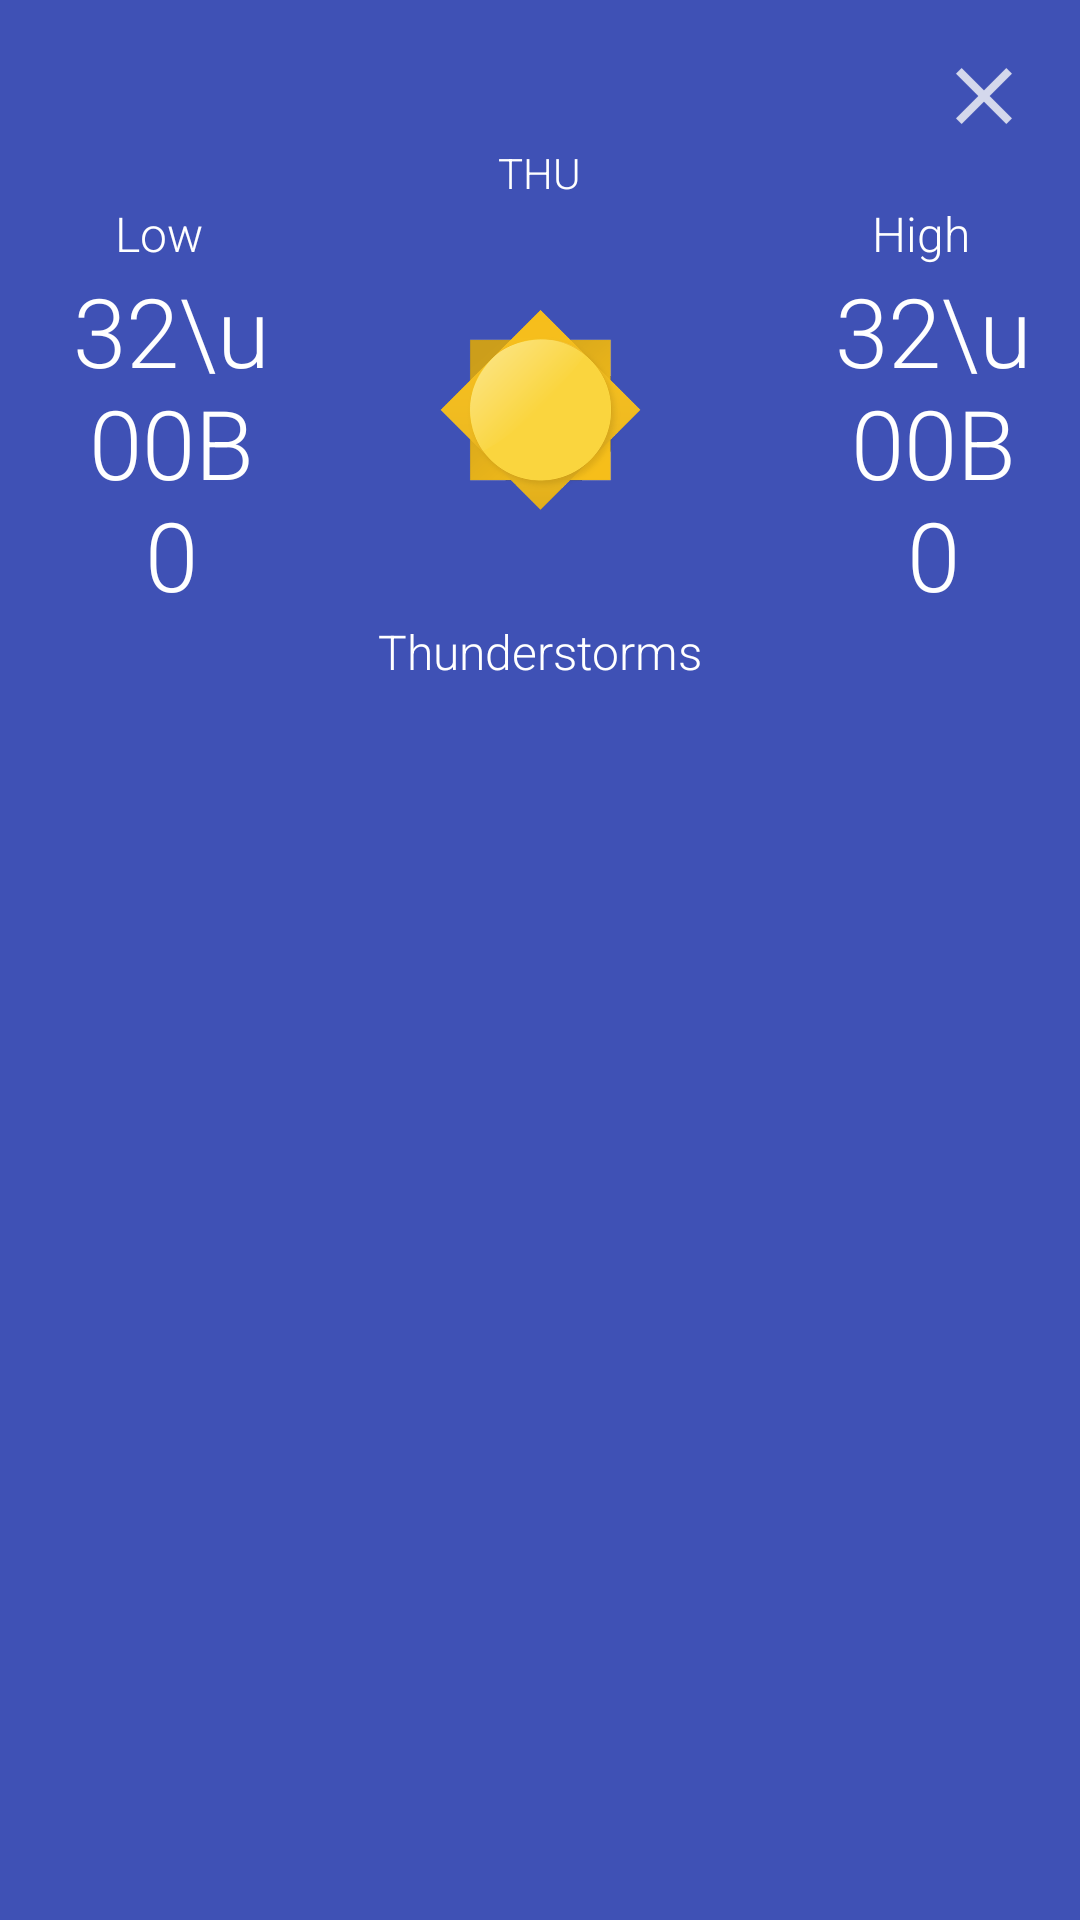

Layout XML and referenced resources for this Android screen:
<!-- AndroidManifest.xml: application theme AppTheme -->
<!-- res/layout/dialog_forecast_info.xml -->
<?xml version="1.0" encoding="utf-8"?>
<LinearLayout xmlns:android="http://schemas.android.com/apk/res/android"
    android:layout_width="match_parent"
    android:layout_height="wrap_content"
    android:background="@color/colorPrimary"
    android:gravity="center_horizontal"
    android:orientation="vertical"
    android:paddingBottom="40dp"
    android:paddingLeft="16dp"
    android:paddingRight="16dp"
    android:paddingTop="16dp">

    <ImageView
        android:id="@+id/close_image_view"
        android:layout_width="32dp"
        android:layout_height="32dp"
        android:layout_gravity="right"
        android:clickable="true"
        android:foreground="?selectableItemBackgroundBorderless"
        android:src="@drawable/ic_close" />

    <TextView
        android:id="@+id/day_text_view"
        android:layout_width="wrap_content"
        android:layout_height="wrap_content"
        android:fontFamily="sans-serif-light"
        android:text="THU"
        android:textColor="@color/md_white_1000" />

    <LinearLayout
        android:layout_width="match_parent"
        android:layout_height="wrap_content"
        android:gravity="center"
        android:orientation="horizontal">

        <LinearLayout
            android:layout_width="0dp"
            android:layout_height="wrap_content"
            android:layout_weight="1"
            android:gravity="center"
            android:orientation="vertical">

            <TextView
                android:layout_width="wrap_content"
                android:layout_height="wrap_content"
                android:fontFamily="sans-serif-light"
                android:gravity="center"
                android:text="Low"
                android:textColor="@color/md_white_1000"
                android:textSize="16sp" />

            <TextView
                android:id="@+id/low_temperature_text_view"
                android:layout_width="wrap_content"
                android:layout_height="wrap_content"
                android:layout_marginLeft="4dp"
                android:fontFamily="sans-serif-light"
                android:gravity="center"
                android:text="32\u00B0"
                android:textColor="@color/md_white_1000"
                android:textSize="32sp" />

        </LinearLayout>

        <ImageView
            android:id="@+id/weather_image_view"
            android:layout_width="0dp"
            android:layout_height="@dimen/item_image_size"
            android:layout_margin="16dp"
            android:layout_weight="2"
            android:src="@drawable/sun_01" />

        <LinearLayout
            android:layout_width="0dp"
            android:layout_height="wrap_content"
            android:layout_weight="1"
            android:gravity="center"
            android:orientation="vertical">

            <TextView
                android:layout_width="wrap_content"
                android:layout_height="wrap_content"
                android:fontFamily="sans-serif-light"
                android:gravity="center"
                android:text="High"
                android:textColor="@color/md_white_1000"
                android:textSize="16sp" />

            <TextView
                android:id="@+id/high_temperature_text_view"
                android:layout_width="wrap_content"
                android:layout_height="wrap_content"
                android:layout_marginLeft="4dp"
                android:fontFamily="sans-serif-light"
                android:gravity="center"
                android:text="32\u00B0"
                android:textColor="@color/md_white_1000"
                android:textSize="32sp" />

        </LinearLayout>

    </LinearLayout>

    <TextView
        android:id="@+id/weather_condition_text_view"
        android:layout_width="wrap_content"
        android:layout_height="wrap_content"
        android:fontFamily="sans-serif-light"
        android:text="Thunderstorms"
        android:textColor="@color/md_white_1000"
        android:textSize="16sp" />

</LinearLayout>
<!-- resources referenced by this layout -->
<resources>
  <color name="colorPrimary">#3F51B5</color>
  <color name="md_white_1000">#ffffff</color>
  <dimen name="item_image_size">56dp</dimen>
  <!-- drawable ic_close: png bitmap (drawable-hdpi, 391 bytes) -->
  <!-- drawable sun_01: png bitmap (drawable-hdpi, 14048 bytes) -->
  <style name="AppTheme" parent="Theme.AppCompat.Light.NoActionBar">
          
          <item name="colorPrimary">@color/colorPrimary</item>
          <item name="colorPrimaryDark">@color/colorPrimaryDark</item>
          <item name="colorAccent">@color/colorAccent</item>
          <item name="android:navigationBarColor">@color/colorPrimaryDark</item>
      </style>
  <color name="colorPrimaryDark">#303F9F</color>
  <color name="colorAccent">#FF4081</color>
</resources>
